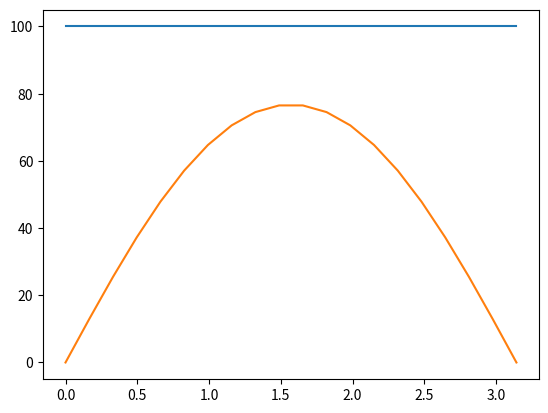

Python code for this plot:
import numpy as np
import matplotlib.pyplot as plt

# constants for this function
L = np.pi # length of the rod
k = 1 # thermal diffusivity
totalT = .5 # total time to simulate

n = 5 # number of terms to include from the series solution
nx = 20 # number of points to plot
nt = 50 # number of points to plot

x = np.linspace(0, L, nx)
t = np.linspace(0, totalT, nt)

# Initial Conditions
u = 100*np.ones(nx)

def calculate_y(xi, ti):
    global u, n, L, k
    u = np.zeros(nx)
    for i in range(1, n-1):
        u += (200/(i*np.pi))*(1-(-1)**i)*np.sin(i*np.pi*xi/L)*np.exp(-k*(i*np.pi/L)**2*ti)

# print(y)

# 2D Solution plot, comparing initial and final states
plt.plot(x, u)
calculate_y(x, totalT)
plt.plot(x, u)
plt.show()

# # plot surface
# X, T = np.meshgrid(x, t)
# U = np.zeros((nt, nx))

# for i in range(nt):
#     calculate_y(x, t[i])
#     U[i, :] = u
#     y = np.zeros(nx)

# fig = plt.figure()
# ax = fig.add_subplot(111, projection='3d')
# ax.plot_surface(X, T, U)
# ax.set_xlabel('x')
# ax.set_ylabel('t')
# ax.set_zlabel("u(x, t)")
# plt.title(r"Heat (1D Diffusion) Equation PDE: $k\frac{\partial^2u}{\partial x^2} = \frac{\partial u}{\partial t}$")
# plt.show()
